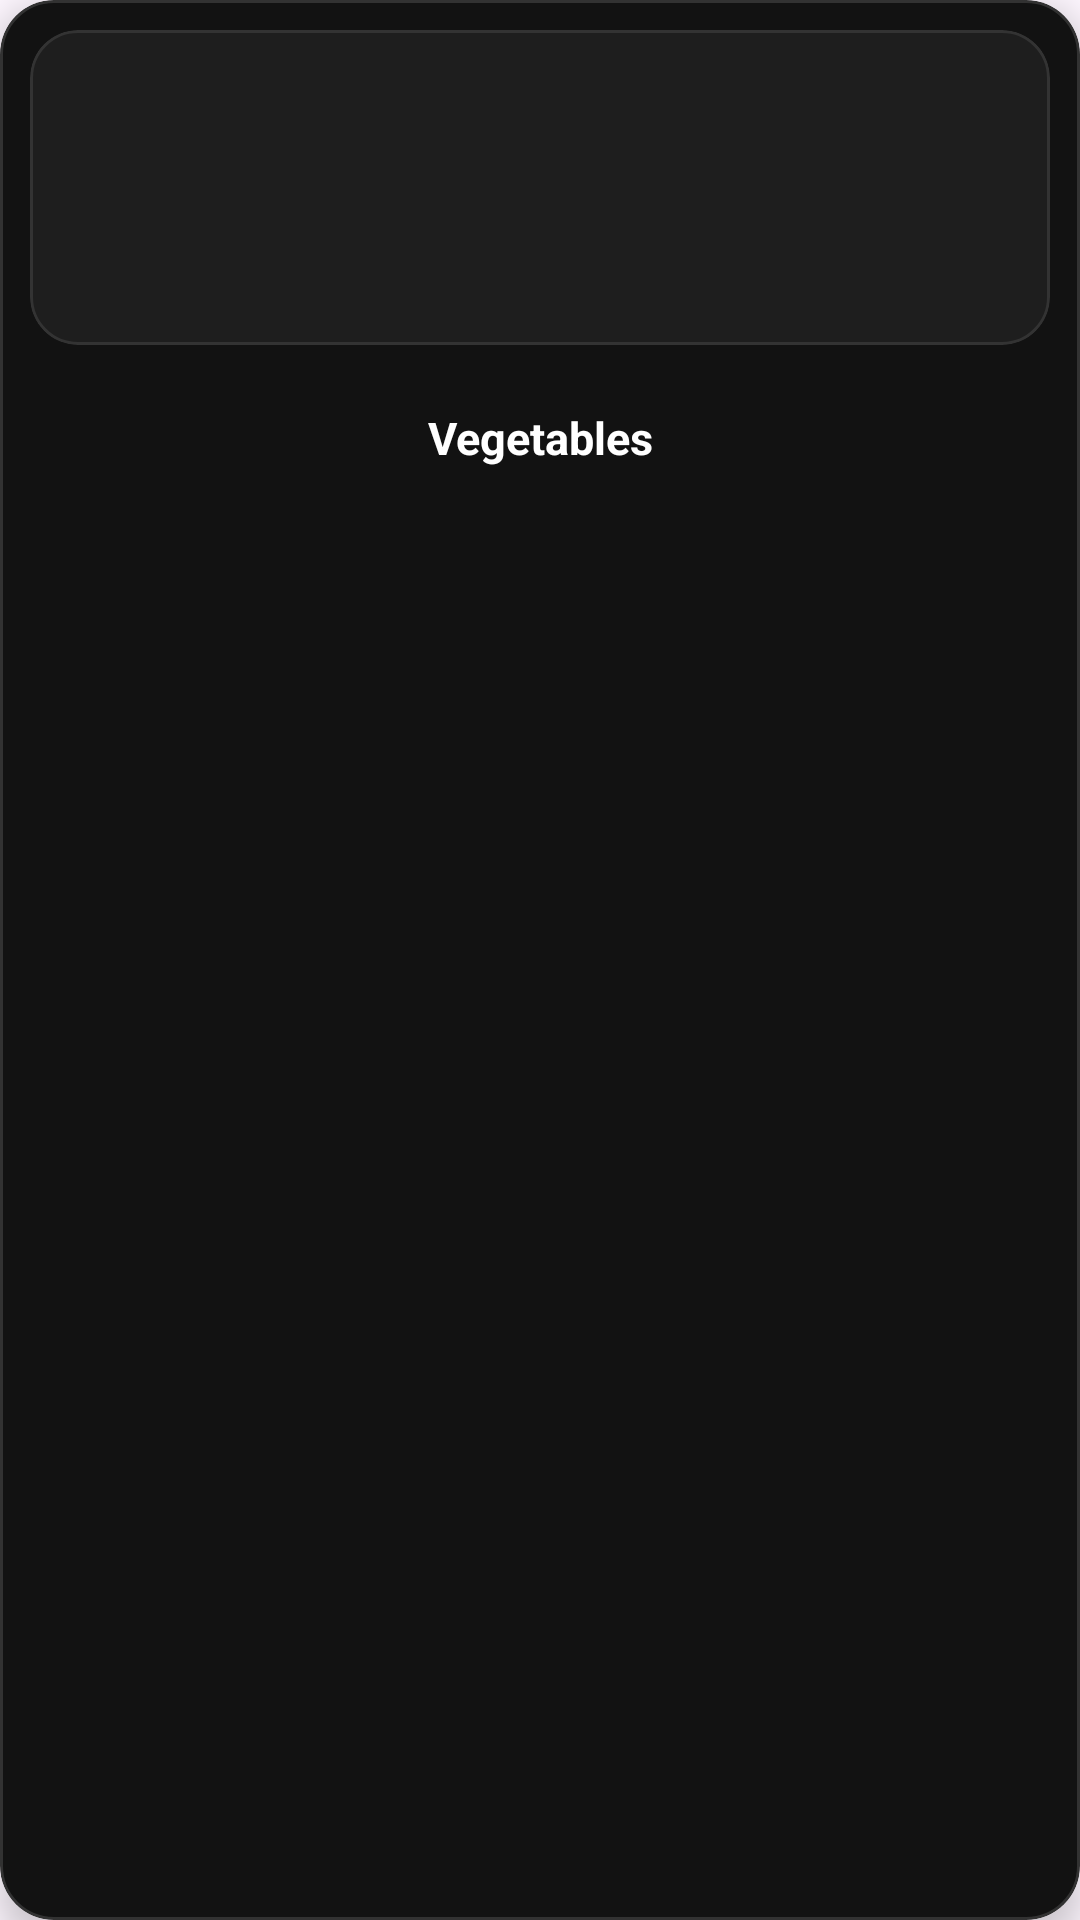

Android layout source for this screen:
<!-- AndroidManifest.xml: application theme Theme.AdminBlinkit -->
<!-- res/layout/sample_layout_item_product_home.xml -->
<?xml version="1.0" encoding="utf-8"?>
<com.google.android.material.card.MaterialCardView xmlns:android="http://schemas.android.com/apk/res/android"
    xmlns:app="http://schemas.android.com/apk/res-auto"
    xmlns:tools="http://schemas.android.com/tools"
    android:id="@+id/sample_layout_item_product_home"
    android:layout_width="130dp"
    android:layout_height="wrap_content"
    android:layout_margin="10dp"
    app:cardBackgroundColor="#121212"
    app:cardCornerRadius="18dp"
    app:cardElevation="7dp"
    app:strokeColor="#22FFFFFF"
    app:strokeWidth="1dp">

    <LinearLayout
        android:layout_width="match_parent"
        android:layout_height="wrap_content"
        android:orientation="vertical"
        android:padding="10dp">

        
        <com.google.android.material.card.MaterialCardView
            android:layout_width="match_parent"
            android:layout_height="105dp"
            app:cardBackgroundColor="#1E1E1E"
            app:cardCornerRadius="16dp"
            app:cardElevation="0dp"
            app:strokeColor="#18FFFFFF"
            app:strokeWidth="1dp">

            <ImageView
                android:id="@+id/imageView3"
                android:layout_width="match_parent"
                android:layout_height="match_parent"
                android:contentDescription="Product image"
                android:padding="12dp"
                android:scaleType="fitCenter"
                app:srcCompat="@drawable/vegetable"
                tools:src="@drawable/vegetable" />

        </com.google.android.material.card.MaterialCardView>

        
        <TextView
            android:id="@+id/textView11"
            android:layout_width="match_parent"
            android:layout_height="wrap_content"
            android:layout_marginTop="10dp"
            android:ellipsize="end"
            android:gravity="center"
            android:maxLines="2"
            android:minHeight="42dp"
            android:text="Vegetables"
            android:textColor="@color/white"
            android:textSize="15sp"
            android:textStyle="bold"
            tools:text="Fresh Vegetables" />

    </LinearLayout>

</com.google.android.material.card.MaterialCardView>
<!-- resources referenced by this layout -->
<resources>
  <color name="white">#FFFFFFFF</color>
  <style name="Theme.AdminBlinkit" parent="Base.Theme.AdminBlinkit" />
  <style name="Base.Theme.AdminBlinkit" parent="Theme.Material3.DayNight.NoActionBar">
          
          <item name="itemIconTint">@null</item>
          <item name="itemTextColor">@null</item>
      </style>
</resources>
